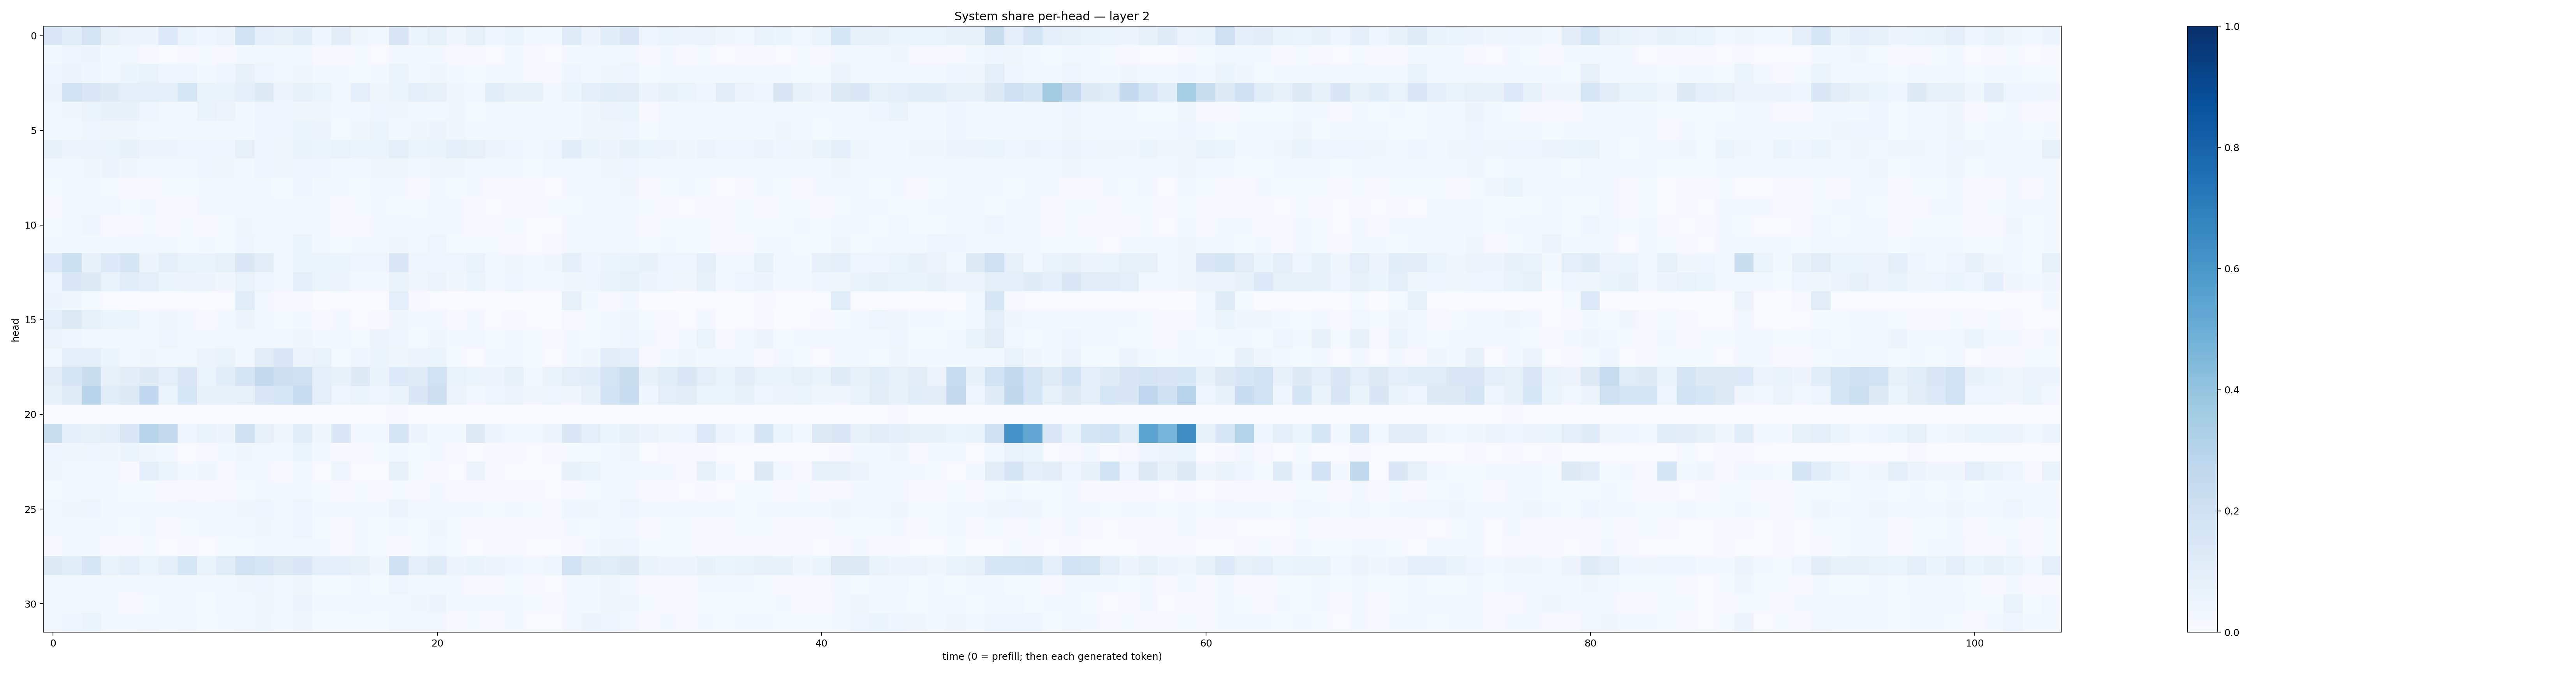

The data file committed next to this chart (first rows):
0.13725105, 0.10551317, 0.17963348, 0.07498733, 0.057471998, 0.04936335, 0.1337222, 0.052157097, 0.045057293, 0.054853987, 0.18573679, 0.087074116, 0.07409949, 0.108352095, 0.043737628, 0.104178526, 0.03716805, 0.02839037, 0.15102567, 0.052887686, 0.085109115, 0.03395496, 0.08427575, 0.04023972
0.01719, 0.03936, 0.04958, 0.02022, 0.02422, 0.01081, 0.006146, 0.01099, 0.01187, 0.008541, 0.01841, 0.02346, 0.01884, 0.02952, 0.009412, 0.008677, 0.01488, 0.006448, 0.01938, 0.0185, 0.01974, 0.009979, 0.009917, 0.007026
0.04046, 0.05749, 0.04666, 0.0282, 0.05101, 0.06687, 0.03956, 0.04562, 0.02198, 0.0399, 0.07423, 0.04659, 0.026, 0.03562, 0.01805, 0.01628, 0.01362, 0.02123, 0.06164, 0.02437, 0.03719, 0.01803, 0.01307, 0.01691
0.04873, 0.1887, 0.145, 0.1247, 0.09575, 0.0997, 0.08913, 0.163, 0.06285, 0.06736, 0.09137, 0.1239, 0.04891, 0.07306, 0.06157, 0.02487, 0.088, 0.03674, 0.05872, 0.09184, 0.08199, 0.03306, 0.02647, 0.1144
0.01996, 0.03171, 0.05128, 0.07348, 0.07447, 0.04477, 0.02669, 0.02821, 0.06871, 0.05483, 0.02131, 0.04391, 0.04343, 0.03731, 0.03438, 0.01724, 0.02392, 0.04169, 0.03269, 0.01963, 0.02846, 0.03478, 0.01523, 0.02302
0.0222, 0.03072, 0.04031, 0.03774, 0.03196, 0.03092, 0.02115, 0.02972, 0.02909, 0.03042, 0.0211, 0.04226, 0.04036, 0.05459, 0.04946, 0.01553, 0.03789, 0.05459, 0.02269, 0.03246, 0.04802, 0.03373, 0.01694, 0.02924
0.07595, 0.05006, 0.05762, 0.05462, 0.07597, 0.04906, 0.04838, 0.0414, 0.04033, 0.04403, 0.08018, 0.04518, 0.03732, 0.06327, 0.05226, 0.06951, 0.05887, 0.05275, 0.09851, 0.05899, 0.06533, 0.09152, 0.08149, 0.05043
0.02927, 0.0289, 0.03623, 0.04933, 0.03497, 0.02603, 0.02522, 0.02514, 0.03932, 0.0322, 0.03051, 0.03951, 0.03288, 0.04377, 0.04066, 0.0201, 0.02818, 0.03463, 0.03193, 0.02426, 0.03547, 0.0328, 0.01974, 0.02223
0.01453, 0.01838, 0.02521, 0.01332, 0.0107, 0.01067, 0.01363, 0.01198, 0.017, 0.01982, 0.02529, 0.01991, 0.01388, 0.03934, 0.01674, 0.01716, 0.01452, 0.02708, 0.01621, 0.008578, 0.022, 0.01236, 0.01771, 0.009649
0.008502, 0.01805, 0.02482, 0.0261, 0.01462, 0.01697, 0.01089, 0.01, 0.02598, 0.02441, 0.01656, 0.02263, 0.01796, 0.02538, 0.01811, 0.008691, 0.01288, 0.01705, 0.01393, 0.01375, 0.02513, 0.01801, 0.01021, 0.007762
0.01244, 0.03019, 0.0441, 0.008059, 0.01138, 0.01467, 0.00915, 0.01357, 0.009401, 0.01477, 0.03135, 0.02574, 0.01594, 0.02442, 0.02199, 0.01106, 0.01065, 0.02986, 0.02844, 0.01741, 0.02328, 0.01677, 0.01137, 0.01148
0.01749, 0.02748, 0.01882, 0.0162, 0.02668, 0.02802, 0.01582, 0.01432, 0.01787, 0.0156, 0.04162, 0.02694, 0.0301, 0.05996, 0.0182, 0.01321, 0.01718, 0.01971, 0.03225, 0.02044, 0.03918, 0.01475, 0.01315, 0.0121
0.1366, 0.215, 0.07046, 0.1352, 0.1649, 0.05024, 0.08708, 0.06695, 0.06787, 0.08249, 0.1469, 0.1032, 0.02833, 0.05277, 0.05314, 0.05972, 0.04166, 0.04562, 0.1445, 0.03941, 0.04363, 0.04609, 0.06986, 0.02777
0.04556, 0.1369, 0.1274, 0.06955, 0.1058, 0.09056, 0.06082, 0.0585, 0.05001, 0.03153, 0.06803, 0.04087, 0.02385, 0.09001, 0.05259, 0.04882, 0.02555, 0.0282, 0.06389, 0.03178, 0.05772, 0.03345, 0.05163, 0.02077
0.04696, 0.03214, 0.01538, 0.004585, 0.003272, 0.003963, 0.00707, 0.007095, 0.003519, 0.006495, 0.1171, 0.02859, 0.008319, 0.01004, 0.002503, 0.007153, 0.002458, 0.00245, 0.09551, 0.0107, 0.007569, 0.001899, 0.006919, 0.002949
0.08882, 0.1281, 0.08382, 0.06227, 0.0625, 0.0263, 0.03466, 0.01686, 0.01152, 0.02283, 0.05068, 0.02716, 0.01382, 0.02026, 0.01166, 0.01769, 0.006693, 0.008628, 0.03246, 0.01566, 0.02665, 0.007855, 0.01802, 0.004612
0.05675, 0.0464, 0.02773, 0.02011, 0.02425, 0.01921, 0.04573, 0.01663, 0.0173, 0.02468, 0.02697, 0.02497, 0.02488, 0.03609, 0.02338, 0.03117, 0.01465, 0.05493, 0.04299, 0.01334, 0.03631, 0.0177, 0.02803, 0.01415
0.02587, 0.09981, 0.09434, 0.06017, 0.02978, 0.03894, 0.02255, 0.02172, 0.05628, 0.06367, 0.02934, 0.1129, 0.1431, 0.05626, 0.06802, 0.01392, 0.04166, 0.06116, 0.03744, 0.04707, 0.05261, 0.01495, 0.006424, 0.02066
0.1031, 0.1644, 0.2243, 0.07365, 0.1034, 0.1265, 0.1007, 0.1385, 0.05966, 0.1074, 0.1715, 0.2534, 0.214, 0.2095, 0.1009, 0.07097, 0.1227, 0.06509, 0.1333, 0.1175, 0.189, 0.06643, 0.05217, 0.04973
0.07127, 0.1192, 0.2929, 0.1091, 0.1251, 0.2661, 0.0591, 0.154, 0.07552, 0.07088, 0.08185, 0.1439, 0.1565, 0.2384, 0.09441, 0.04524, 0.05929, 0.04108, 0.06252, 0.1392, 0.2139, 0.05675, 0.02939, 0.04328
0.003787, 0.0061, 0.007214, 0.004848, 0.00735, 0.006583, 0.00393, 0.005019, 0.003889, 0.0009038, 0.003589, 0.004093, 0.003348, 0.006431, 0.005142, 0.002827, 0.002137, 0.004237, 0.009491, 0.001401, 0.005822, 0.002388, 0.002449, 0.00169
0.2212, 0.09363, 0.0806, 0.08915, 0.1448, 0.2965, 0.2474, 0.04593, 0.06684, 0.04869, 0.1959, 0.0789, 0.0363, 0.1089, 0.03579, 0.1376, 0.02496, 0.024, 0.176, 0.04807, 0.02946, 0.02292, 0.1319, 0.04742
0.04494, 0.03419, 0.04637, 0.03414, 0.05244, 0.03759, 0.01851, 0.007682, 0.008716, 0.01962, 0.03815, 0.03084, 0.02267, 0.05881, 0.01938, 0.009366, 0.009688, 0.01509, 0.02479, 0.01335, 0.01756, 0.009013, 0.006797, 0.01102
0.03875, 0.02303, 0.02129, 0.03116, 0.01063, 0.09324, 0.05316, 0.01816, 0.03833, 0.008564, 0.03003, 0.0161, 0.01102, 0.03103, 0.005161, 0.04679, 0.00558, 0.00534, 0.08178, 0.014, 0.009545, 0.004769, 0.05554, 0.01104
0.01186, 0.0284, 0.01673, 0.01762, 0.01437, 0.01224, 0.009323, 0.009983, 0.009996, 0.01157, 0.01285, 0.02159, 0.01824, 0.02243, 0.01239, 0.0102, 0.01181, 0.01156, 0.01195, 0.01004, 0.02139, 0.01044, 0.009644, 0.01022
0.02975, 0.03749, 0.04551, 0.02306, 0.02132, 0.01594, 0.01882, 0.02681, 0.01947, 0.03036, 0.03705, 0.04388, 0.02482, 0.04443, 0.02226, 0.02218, 0.02196, 0.01825, 0.04829, 0.02607, 0.03108, 0.02173, 0.01991, 0.01552
0.01978, 0.02474, 0.02132, 0.02213, 0.01472, 0.02072, 0.01168, 0.01446, 0.0162, 0.02241, 0.02417, 0.0318, 0.02254, 0.04234, 0.01346, 0.01021, 0.01735, 0.01243, 0.01836, 0.01381, 0.0365, 0.01253, 0.01035, 0.009021
0.008798, 0.01859, 0.01632, 0.01105, 0.009226, 0.01241, 0.006295, 0.00973, 0.007406, 0.01217, 0.01264, 0.02897, 0.02246, 0.02466, 0.02316, 0.01015, 0.01636, 0.01321, 0.0103, 0.01406, 0.02458, 0.01293, 0.006244, 0.007857
0.1224, 0.1092, 0.1611, 0.06816, 0.08676, 0.06094, 0.08855, 0.1536, 0.06296, 0.115, 0.1931, 0.1577, 0.1268, 0.1379, 0.08978, 0.08834, 0.07427, 0.03536, 0.2104, 0.1006, 0.1174, 0.04811, 0.06286, 0.04962
0.02409, 0.02597, 0.02387, 0.01806, 0.01931, 0.02376, 0.01721, 0.02015, 0.01866, 0.02816, 0.03646, 0.04321, 0.02287, 0.03773, 0.01485, 0.01297, 0.02395, 0.01536, 0.04456, 0.0164, 0.02605, 0.01854, 0.01121, 0.008479
0.02175, 0.02969, 0.02863, 0.01735, 0.01051, 0.01529, 0.03102, 0.01885, 0.01457, 0.02492, 0.02632, 0.03311, 0.02966, 0.04869, 0.02258, 0.01849, 0.02592, 0.01698, 0.02154, 0.03731, 0.04854, 0.02025, 0.02039, 0.01639
0.02395, 0.04181, 0.052, 0.02218, 0.01979, 0.02427, 0.01828, 0.0266, 0.0126, 0.02102, 0.02521, 0.03769, 0.01884, 0.03214, 0.0121, 0.01232, 0.01261, 0.01465, 0.02608, 0.0239, 0.02919, 0.009288, 0.01332, 0.009624
